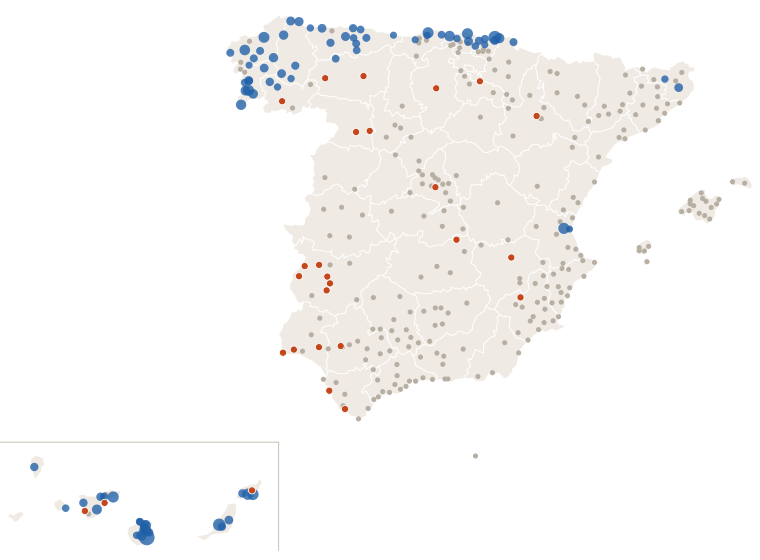

Data behind this chart, as committed beside it:
estacion, provincia, clase, dias_sin_1mm
Murcia, Murcia, nada, 1
Madrid Retiro, Madrid, seca, 15
Barcelona Drassanes, Barcelona, nada, 2
Barcelona Aeropuerto, Barcelona, nada, 2
Valencia Dt, Valencia, lluvia, 2
Zaragoza Valdespartera, Zaragoza, nada, 3
Tablada, Sevilla, nada, 4
Málaga Centro Meteorológico, Málaga, nada, 2
Palma-Portopí, Illes Balears, nada, 1
Las Palmas de Gc. Plaza de la Feria, Las Palmas, lluvia, 0
Alicante, Alicante, nada, 1
Bilbao Aeropuerto, Bizkaia, nada, 2
Córdoba/Aeropuerto, Córdoba, nada, 2
Valladolid, Valladolid, nada, 2
Vigo-O Castro, Pontevedra, lluvia, 0
Gijón Musel, Asturias, lluvia, 0
Elche/Altabix, Alicante, nada, 1
Granada-Cartuja, Granada, nada, 3
Caldes de Montbui, Barcelona, nada, 2
Vilassar de Dalt, Barcelona, nada, 2
Oviedo, Asturias, lluvia, 0
Jerez de la Frontera/Aeropuerto, Cádiz, nada, 3
Pozuelo de Alarcon, Madrid, nada, 2
Santa Cruz de Tenerife, Santa Cruz de Tenerife, lluvia, 12
Pamplona Aeropuerto, Navarra, nada, 2
Almería/Aeropuerto, Almería, nada, 1
Alcala de Henares-Encín, Madrid, nada, 2
Donostia/San Sebastián Aeropuerto, Gipuzkoa, lluvia, 0
Castellón-Almassora, Castellón, nada, 2
Burgos/Villafría, Burgos, seca, 14
Santander Cmt, Cantabria, lluvia, 0
Albacete Obs., Albacete, nada, 3
Tenerife/Los Rodeos, Santa Cruz de Tenerife, lluvia, 0
Marbella, Málaga, nada, 2
Logroño Aeropuerto, La Rioja, seca, 14
Badajoz Universidad, Badajoz, seca, 17
Lleida, Lleida, nada, 2
Madrid/Barajas, Madrid, nada, 2
Huelva Ronda Este, Huelva, nada, 9
Tarragona Fac. Geografia, Tarragona, nada, 2
Tarifa, Cádiz, nada, 3
San Sebastian de los Reyes, Madrid, nada, 2
Jaén, Jaén, nada, 1
Reus Aeropuerto, Tarragona, nada, 2
Cádiz Observatorio, Cádiz, seca, 20
El Ejido, Almería, nada, 3
Girona Parc del Migdia, Girona, lluvia, 0
Ourense, Ourense, lluvia, 0
Telde-Melenara, Las Palmas, lluvia, 2
Agüimes-El Milano, Las Palmas, lluvia, 0
Arganda del Rey, Madrid, nada, 2
Santiago de Compostela, A Coruña, lluvia, 0
Rojales el Molino, Alicante, nada, 1
Cáceres, Cáceres, nada, 4
Marbella Cabopino, Málaga, nada, 2
Guadalajara, Guadalajara, nada, 2
Valencia/Aeropuerto, Valencia, lluvia, 0
Tenerife/Sur, Santa Cruz de Tenerife, nada, 8
Velez Malaga, Málaga, nada, 3
Toledo, Toledo, nada, 3
... 298 more rows
